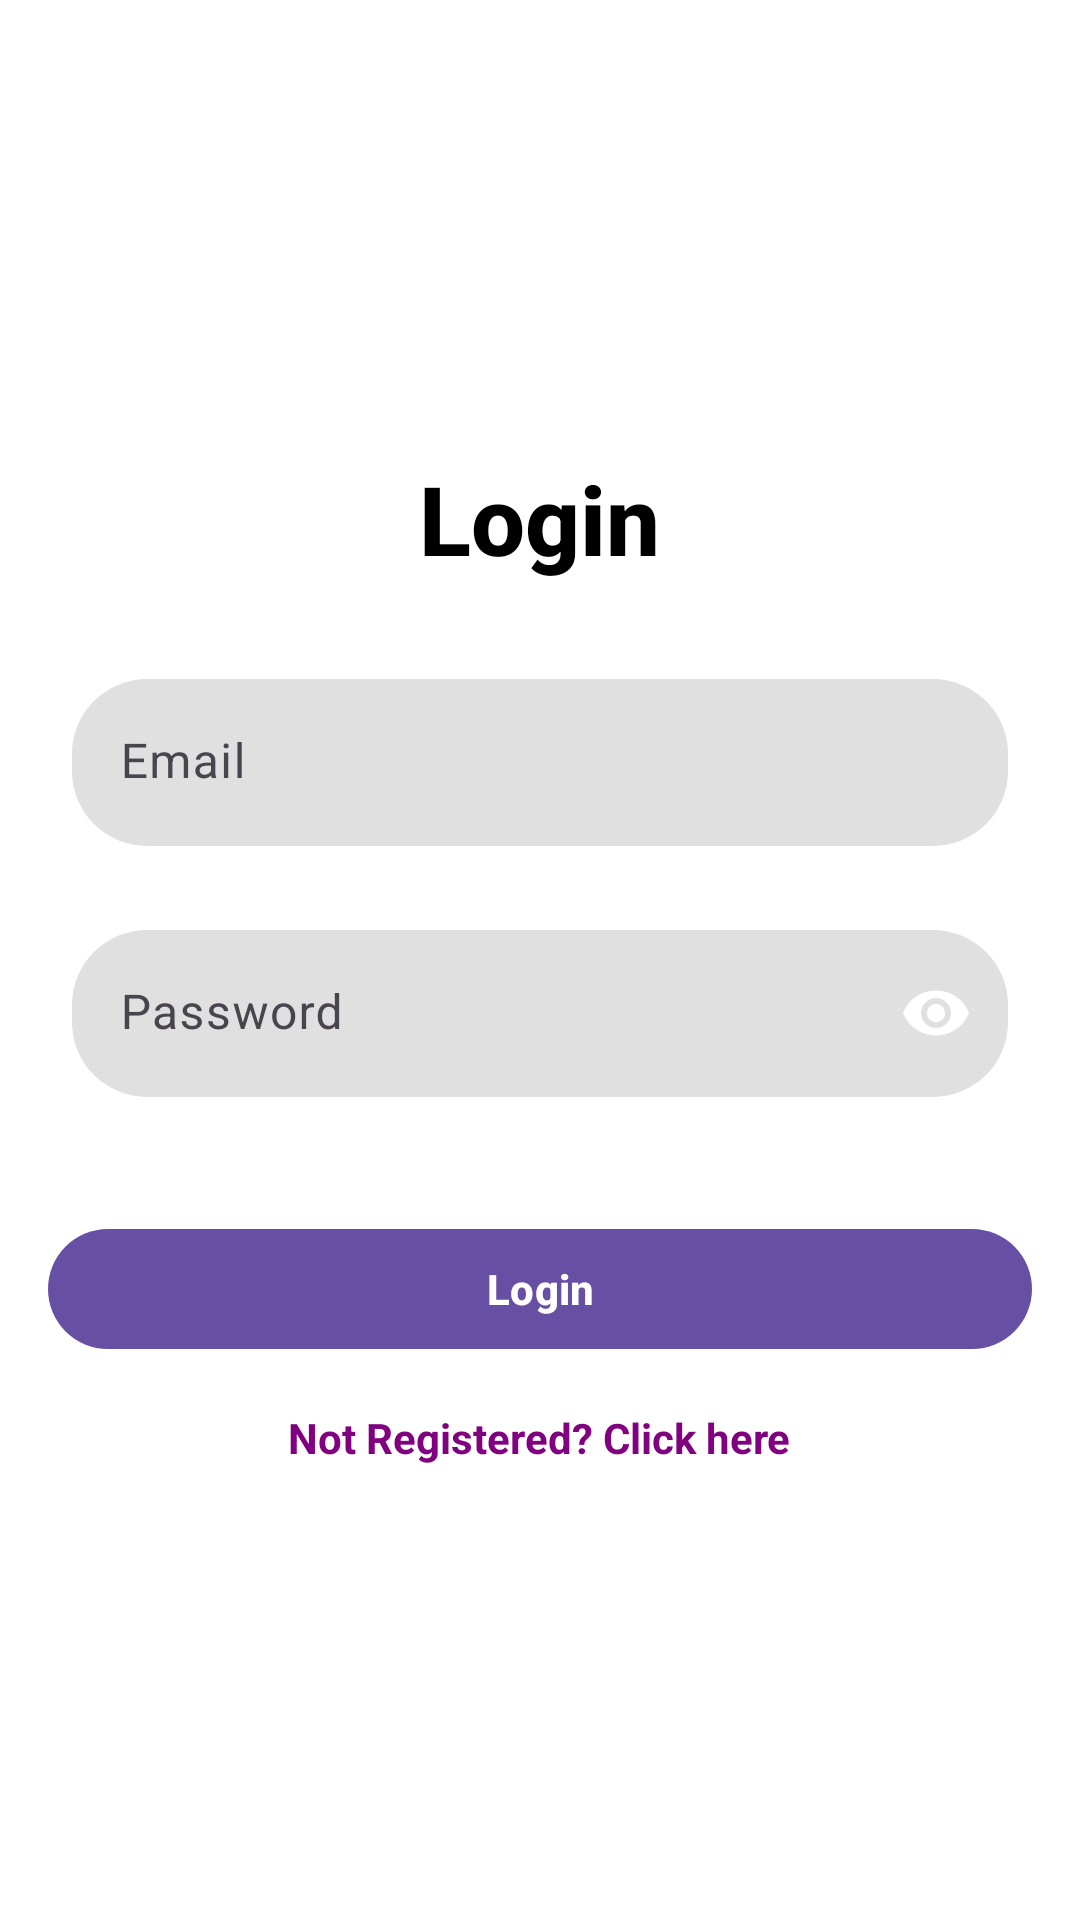

Reconstruct the res/layout file that produces this screen, plus the resources it refers to.
<!-- AndroidManifest.xml: application theme Theme.MyHotelReview -->
<!-- res/layout/fragment_login.xml -->
<?xml version="1.0" encoding="utf-8"?>
<LinearLayout
    xmlns:android="http://schemas.android.com/apk/res/android"
    xmlns:app="http://schemas.android.com/apk/res-auto"
    android:layout_width="match_parent"
    android:layout_height="match_parent"
    android:orientation="vertical"
    android:gravity="center"
    android:padding="16dp"
    android:background="@android:color/white">

    <TextView
        android:id="@+id/tvTitle"
        android:layout_width="wrap_content"
        android:layout_height="wrap_content"
        android:text="Login"
        android:textSize="32sp"
        android:textStyle="bold"
        android:textColor="@android:color/black"
        android:layout_marginBottom="24dp"
        android:layout_gravity="center"
        android:fontFamily="sans-serif-medium"/>

    <com.google.android.material.textfield.TextInputLayout
        android:id="@+id/tilEmail"
        android:layout_width="match_parent"
        android:layout_height="wrap_content"
        android:layout_marginBottom="12dp"
        app:hintEnabled="true"
        android:hint="Email"
        app:endIconMode="clear_text"
        app:boxBackgroundMode="filled"
        app:boxBackgroundColor="#e0e0e0"
        app:boxCornerRadiusTopStart="25dp"
        app:boxCornerRadiusTopEnd="25dp"
        app:boxCornerRadiusBottomStart="25dp"
        app:boxCornerRadiusBottomEnd="25dp"
        app:boxStrokeWidth="0dp"
        android:padding="8dp">

    <com.google.android.material.textfield.TextInputEditText
        android:id="@+id/etEmail"
        android:layout_width="match_parent"
        android:layout_height="wrap_content"
        android:inputType="textEmailAddress"
        android:textColor="@android:color/black"
        android:background="@null" />
    </com.google.android.material.textfield.TextInputLayout>

    <com.google.android.material.textfield.TextInputLayout
        android:id="@+id/tilPassword"
        android:layout_width="match_parent"
        android:layout_height="wrap_content"
        android:layout_marginBottom="16dp"
        app:passwordToggleEnabled="true"
        android:hint="Password"
        app:endIconMode="password_toggle"
        app:boxBackgroundMode="filled"
        app:boxBackgroundColor="#e0e0e0"
        app:boxCornerRadiusTopStart="25dp"
        app:boxCornerRadiusTopEnd="25dp"
        app:boxCornerRadiusBottomStart="25dp"
        app:boxCornerRadiusBottomEnd="25dp"
        app:boxStrokeWidth="0dp"
        android:padding="8dp">

    <com.google.android.material.textfield.TextInputEditText
        android:id="@+id/etPassword"
        android:layout_width="match_parent"
        android:layout_height="wrap_content"
        android:inputType="textPassword"
        android:textColor="@android:color/black"
        android:background="@null" />
    </com.google.android.material.textfield.TextInputLayout>

    <com.google.android.material.button.MaterialButton
        android:id="@+id/btnLogin"
        android:layout_width="match_parent"
        android:layout_height="wrap_content"
        android:text="Login"
        android:textStyle="bold"
        android:textColor="@android:color/white"
        app:cornerRadius="25dp"
        android:layout_marginTop="16dp" />

    <TextView
        android:id="@+id/tvRegister"
        android:layout_width="wrap_content"
        android:layout_height="wrap_content"
        android:text="Not Registered? Click here"
        android:textColor="#800080"
        android:textStyle="bold"
        android:layout_gravity="center_horizontal"
        android:layout_marginTop="16dp" />

</LinearLayout>
<!-- resources referenced by this layout -->
<resources>
  <style name="Theme.MyHotelReview" parent="Base.Theme.MyHotelReview" />
  <style name="Base.Theme.MyHotelReview" parent="Theme.Material3.DayNight.NoActionBar">
          
          
      </style>
</resources>
